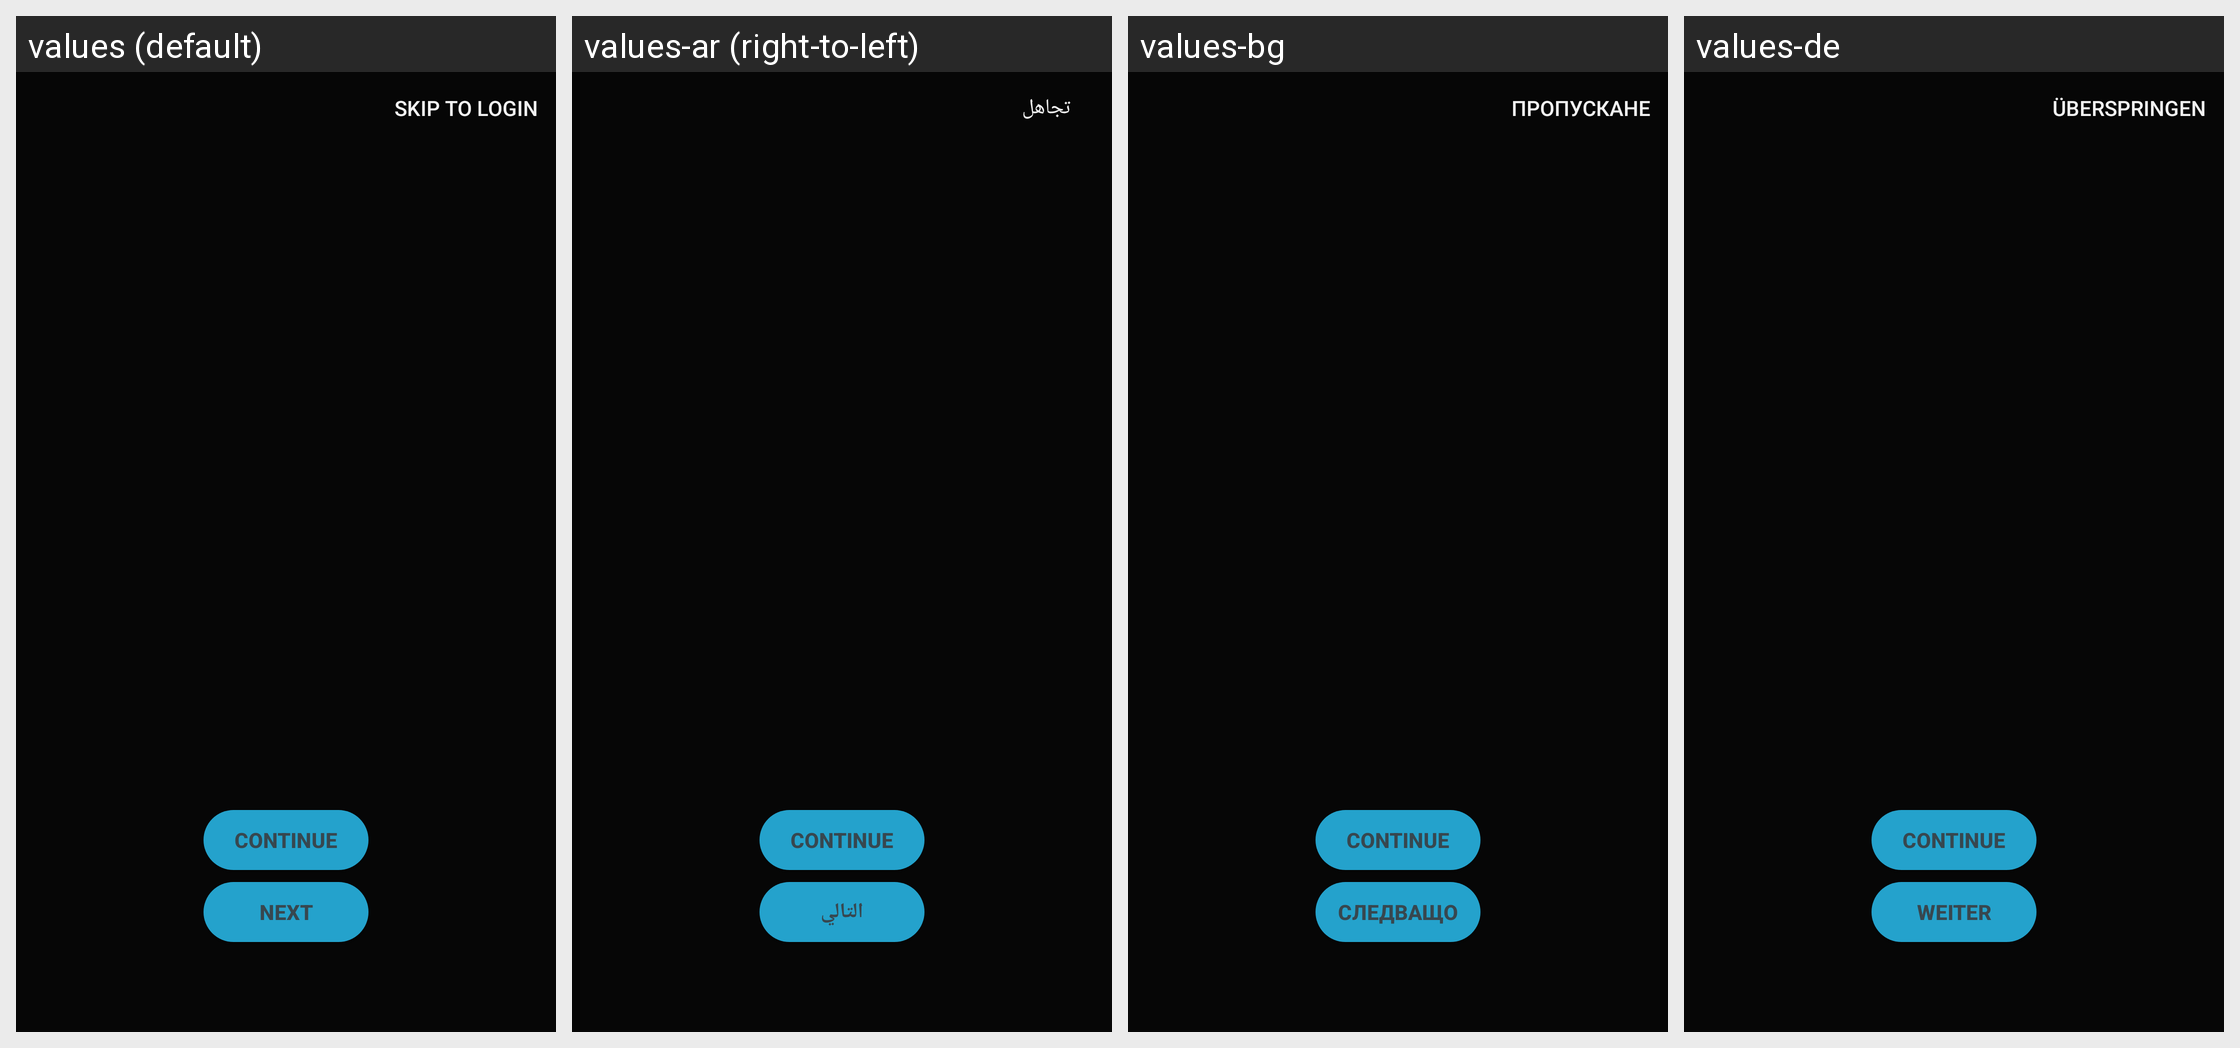

Strings drawn on this Android screen and how each of the app's shown locales translates them:
Android screen res/layout/activity_stepper_wizard_color.xml rendered under 4 locales, left to right: values (default), values-ar (right-to-left), values-bg, values-de. Device: Nexus 5 (rendered at 1080×1920; each locale shown at half size, 540×960, under a caption strip naming it); theme ConversationsTheme.
Other locales in the repository, not shown: values-ca, values-cs, values-el, values-es, values-eu, values-fa-rIR, values-fr, values-gl, values-hu, values-id, values-it, values-iw, values-ja, values-ko, values-nb-rNO, values-nl, values-pl, values-pt, values-pt-rBR, values-ro-rRO, values-ru, values-sk, values-sr, values-sv, values-tr-rTR, values-uk, values-vi, values-zh-rCN, values-zh-rTW.
Strings drawn on this screen, with the default value and each locale's value (text and hints the layout hard-codes, and strings that could not be matched under every locale, appear in the picture but are not listed):

continue_button_label
  values: Continue
  values-ar: Continue  [not translated; the default value is used]
  values-bg: Continue  [not translated; the default value is used]
  values-de: Continue  [not translated; the default value is used]

next
  values: Next
  values-ar: التالي
  values-bg: Следващо
  values-de: Weiter

skip
  values: Skip To Login
  values-ar: تجاهل
  values-bg: Пропускане
  values-de: Überspringen
